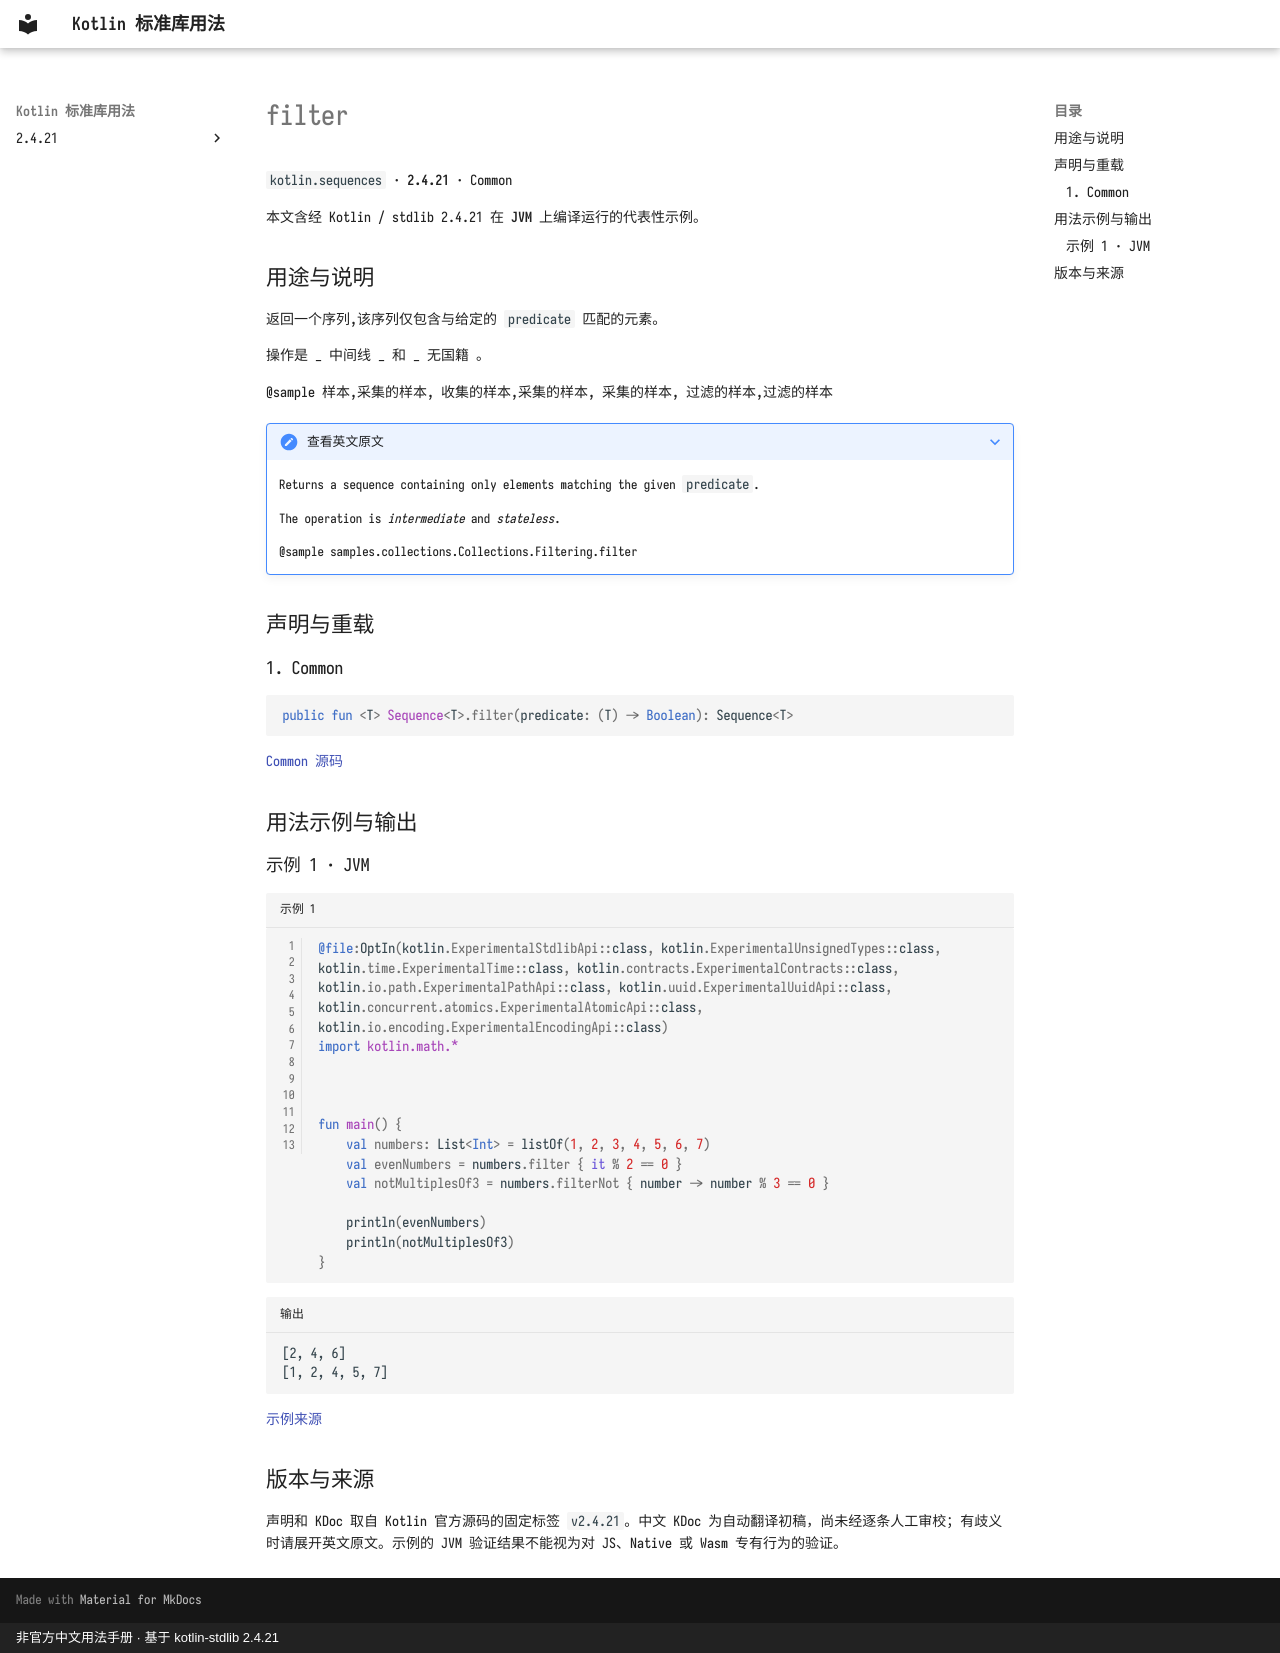

repository: oooooooko/kotlin-stdlib-docs · page: zh/api/kotlin.sequences/filter--dfc3376b/index.html · generator: mkdocs · copyright: 非官方中文用法手册 · 基于 kotlin-stdlib 2.4.21

# filter

`kotlin.sequences` · **2.4.21** · Common

本文含经 Kotlin / stdlib 2.4.21 在 **JVM** 上编译运行的代表性示例。

## 用途与说明

返回一个序列,该序列仅包含与给定的 `predicate` 匹配的元素。

操作是 _ 中间线 _ 和 _ 无国籍 。

@sample 样本,采集的样本, 收集的样本,采集的样本, 采集的样本, 过滤的样本,过滤的样本

??? note "查看英文原文"

    Returns a sequence containing only elements matching the given `predicate`.
    
    The operation is _intermediate_ and _stateless_.
    
    @sample samples.collections.Collections.Filtering.filter

## 声明与重载

### 1. Common

```kotlin
public fun <T> Sequence<T>.filter(predicate: (T) -> Boolean): Sequence<T>
```

[Common 源码](https://github.com/JetBrains/kotlin/blob/v2.4.21/libraries/stdlib/common/src/generated/_Sequences.kt#L428)

## 用法示例与输出

### 示例 1 · JVM

```kotlin title="示例 1" linenums="1"
@file:OptIn(kotlin.ExperimentalStdlibApi::class, kotlin.ExperimentalUnsignedTypes::class, kotlin.time.ExperimentalTime::class, kotlin.contracts.ExperimentalContracts::class, kotlin.io.path.ExperimentalPathApi::class, kotlin.uuid.ExperimentalUuidApi::class, kotlin.concurrent.atomics.ExperimentalAtomicApi::class, kotlin.io.encoding.ExperimentalEncodingApi::class)
import kotlin.math.*



fun main() {
    val numbers: List<Int> = listOf(1, 2, 3, 4, 5, 6, 7)
    val evenNumbers = numbers.filter { it % 2 == 0 }
    val notMultiplesOf3 = numbers.filterNot { number -> number % 3 == 0 }

    println(evenNumbers)
    println(notMultiplesOf3)
}
```

```text title="输出"
[2, 4, 6]
[1, 2, 4, 5, 7]
```

[示例来源](https://github.com/JetBrains/kotlin/blob/v2.4.21/libraries/stdlib/samples/test/samples/collections/collections.kt#L1565)

## 版本与来源

声明和 KDoc 取自 Kotlin 官方源码的固定标签 `v2.4.21`。中文 KDoc 为自动翻译初稿，尚未经逐条人工审校；有歧义时请展开英文原文。示例的 JVM 验证结果不能视为对 JS、Native 或 Wasm 专有行为的验证。
